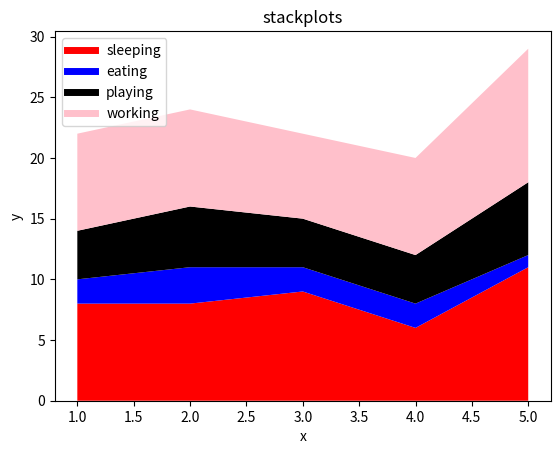

This chart was generated by the following Python code:
import matplotlib.pyplot as plt
days = [1,2,3,4,5]
sleeping = [8,8,9,6,11]
eating = [2,3,2,2,1]
playing = [4,5,4,4,6]
working = [8,8,7,8,11]
plt.plot([],[],color="red",label="sleeping",linewidth=5)
plt.plot([],[],color="blue",label="eating",linewidth=5)
plt.plot([],[],color="black",label="playing",linewidth=5)
plt.plot([],[],color="pink",label="working",linewidth=5)

plt.stackplot(days,sleeping,eating,playing,working, colors=["red","blue","black","pink"])
plt.xlabel("x")
plt.ylabel("y")
plt.title("stackplots")
plt.legend()
plt.show()
